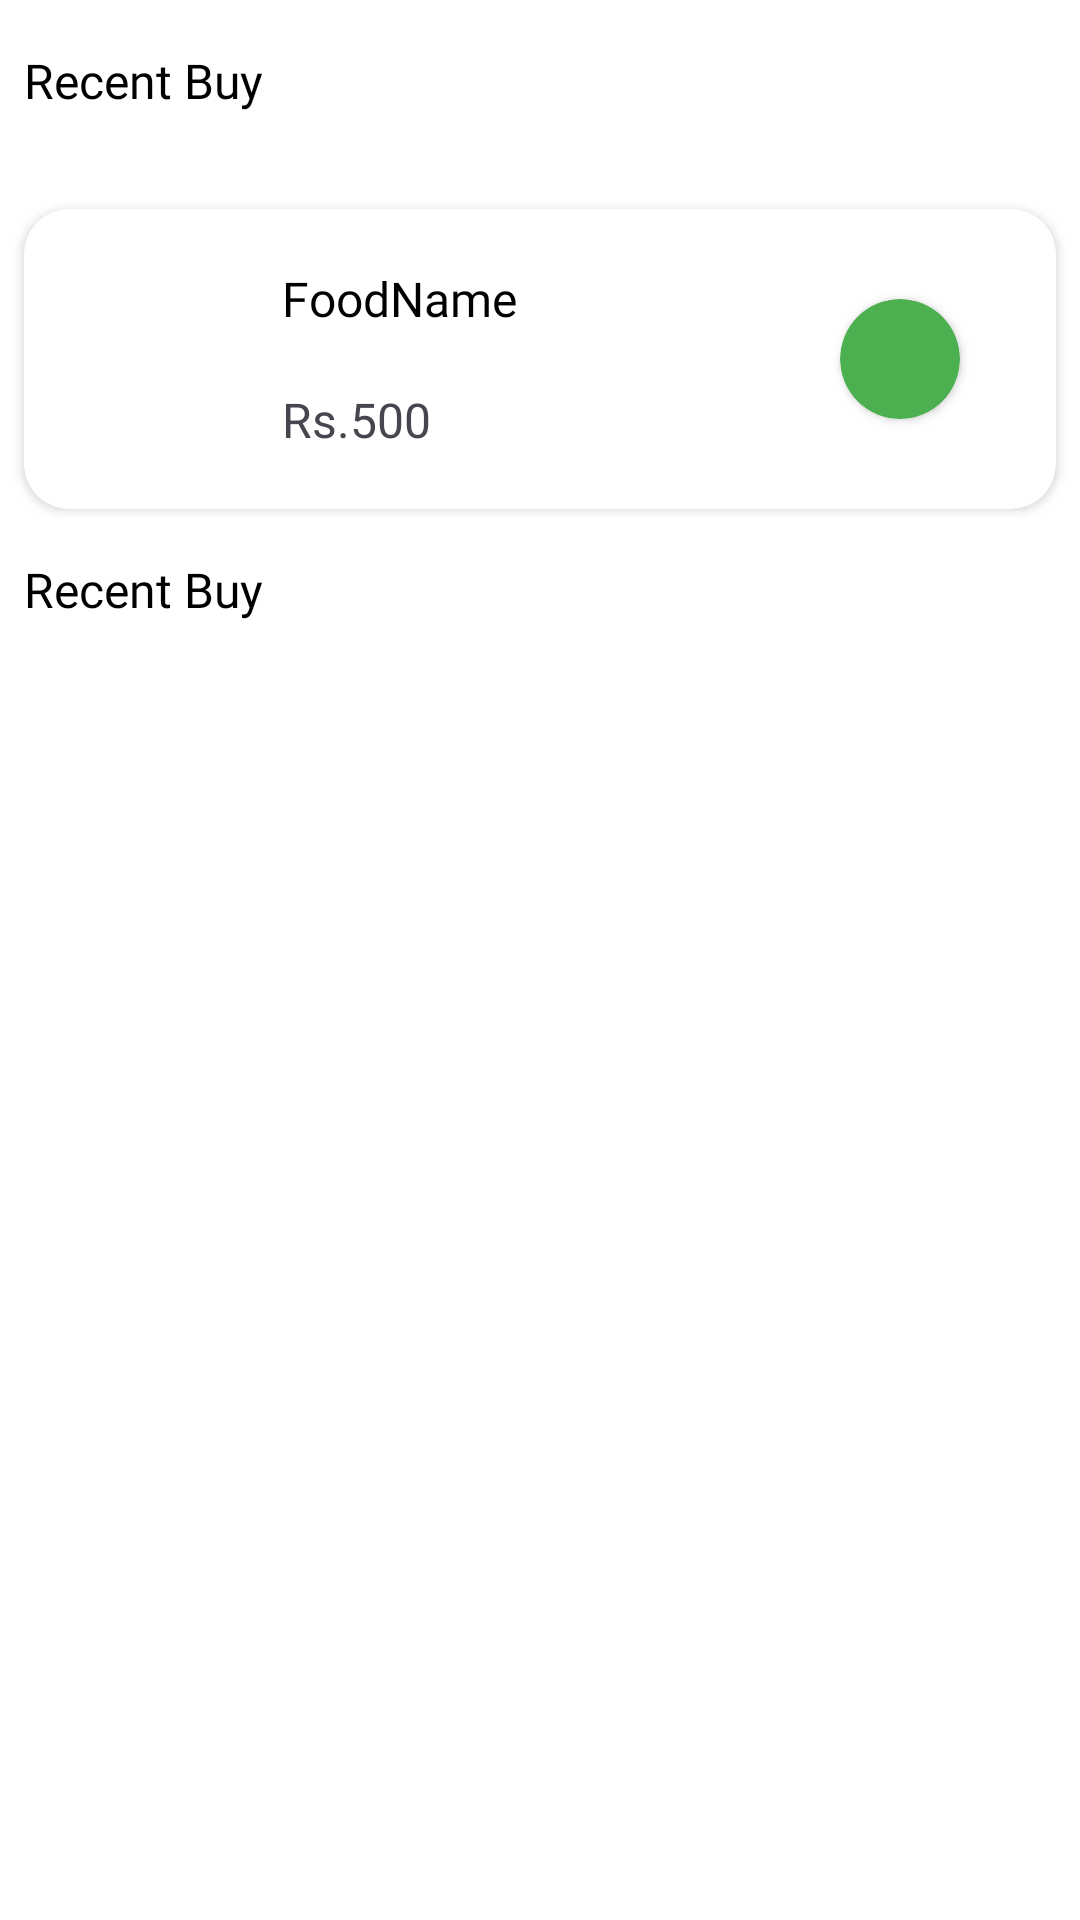

Write the Android layout XML for this screen, with the resource values it uses.
<!-- AndroidManifest.xml: application theme Theme.DryFruits1 -->
<!-- res/layout/fragment_history.xml -->
<?xml version="1.0" encoding="utf-8"?>
<FrameLayout xmlns:android="http://schemas.android.com/apk/res/android"
    xmlns:app="http://schemas.android.com/apk/res-auto"
    xmlns:tools="http://schemas.android.com/tools"
    android:layout_width="match_parent"
    android:layout_height="match_parent"
    android:background="@color/white"
    tools:context=".Fragment.HistoryFragment">


    <androidx.constraintlayout.widget.ConstraintLayout
        android:layout_width="match_parent"
        android:layout_height="match_parent">

        <TextView
            android:id="@+id/textView20"
            android:layout_width="wrap_content"
            android:layout_height="wrap_content"
            android:layout_marginStart="8dp"
            android:layout_marginTop="16dp"
            android:fontFamily="@font/yeonsung_regular"
            android:text="Recent Buy"
            android:textColor="@color/black"
            android:textSize="16sp"
            app:layout_constraintStart_toStartOf="parent"
            app:layout_constraintTop_toTopOf="parent" />

        <androidx.cardview.widget.CardView
            android:id="@+id/cardView2"
            android:layout_width="match_parent"
            android:layout_height="100dp"
            android:layout_marginStart="8dp"
            android:layout_marginTop="32dp"
            android:layout_marginEnd="8dp"
            app:cardCornerRadius="15dp"
            app:layout_constraintEnd_toEndOf="parent"
            app:layout_constraintStart_toStartOf="parent"
            app:layout_constraintTop_toBottomOf="@+id/textView20">

            <androidx.constraintlayout.widget.ConstraintLayout
                android:layout_width="match_parent"
                android:layout_height="match_parent">

                <ImageView
                    android:id="@+id/buyAgainFoodImage"
                    android:layout_width="62dp"
                    android:layout_height="62dp"
                    android:layout_marginStart="8dp"
                    android:layout_marginTop="8dp"
                    android:layout_marginBottom="8dp"
                    android:src="@drawable/menu2"
                    app:layout_constraintBottom_toBottomOf="parent"
                    app:layout_constraintStart_toStartOf="parent"
                    app:layout_constraintTop_toTopOf="parent" />

                <TextView
                    android:id="@+id/buyAgainFoodName"
                    android:layout_width="wrap_content"
                    android:layout_height="wrap_content"
                    android:layout_marginStart="16dp"
                    android:fontFamily="@font/yeonsung_regular"
                    android:text="FoodName"
                    android:textColor="@color/black"
                    android:textSize="16sp"
                    app:layout_constraintBottom_toTopOf="@+id/buyAgainFoodPrice"
                    app:layout_constraintStart_toEndOf="@+id/buyAgainFoodImage"
                    app:layout_constraintTop_toTopOf="parent" />

                <TextView
                    android:id="@+id/buyAgainFoodPrice"
                    android:layout_width="wrap_content"
                    android:layout_height="wrap_content"
                    android:fontFamily="@font/yeonsung_regular"
                    android:text="Rs.500"
                    android:textColor="@color/textcolor"
                    android:textSize="16sp"
                    app:layout_constraintBottom_toBottomOf="parent"
                    app:layout_constraintStart_toStartOf="@+id/buyAgainFoodName"
                    app:layout_constraintTop_toBottomOf="@+id/buyAgainFoodName" />

                <androidx.cardview.widget.CardView
                    android:id="@+id/orderdStatus"
                    android:layout_width="40dp"
                    android:layout_height="40dp"
                    android:layout_marginEnd="32dp"
                    app:cardBackgroundColor="#4CAF50"
                    app:cardCornerRadius="20dp"
                    app:layout_constraintBottom_toBottomOf="parent"
                    app:layout_constraintEnd_toEndOf="parent"
                    app:layout_constraintTop_toTopOf="parent" />
            </androidx.constraintlayout.widget.ConstraintLayout>

        </androidx.cardview.widget.CardView>

        <TextView
            android:id="@+id/textView24"
            android:layout_width="wrap_content"
            android:layout_height="wrap_content"
            android:layout_marginStart="8dp"
            android:layout_marginTop="16dp"
            android:fontFamily="@font/yeonsung_regular"
            android:text="Recent Buy"
            android:textColor="@color/black"
            android:textSize="16sp"
            app:layout_constraintStart_toStartOf="parent"
            app:layout_constraintTop_toBottomOf="@+id/cardView2" />

        <androidx.recyclerview.widget.RecyclerView
            android:id="@+id/BuyAgainRecyclerView"
            android:layout_width="match_parent"
            android:layout_height="0dp"
            android:layout_marginTop="16dp"
            app:layout_constraintBottom_toBottomOf="parent"
            app:layout_constraintEnd_toEndOf="parent"
            app:layout_constraintHorizontal_bias="0.0"
            app:layout_constraintStart_toStartOf="parent"
            app:layout_constraintTop_toBottomOf="@+id/textView24"
            app:layout_constraintVertical_bias="1.0"
            tools:listitem="@layout/buy_again_item" />
    </androidx.constraintlayout.widget.ConstraintLayout>
</FrameLayout>
<!-- res/layout/buy_again_item.xml (included above) -->
<?xml version="1.0" encoding="utf-8"?>
<androidx.constraintlayout.widget.ConstraintLayout xmlns:android="http://schemas.android.com/apk/res/android"
    android:layout_width="match_parent"
    android:layout_height="wrap_content"
    android:background="@color/white"
    xmlns:app="http://schemas.android.com/apk/res-auto">

    <androidx.cardview.widget.CardView
        android:id="@+id/cardView2"
        android:layout_width="match_parent"
        android:layout_height="100dp"
        android:layout_marginStart="8dp"
        android:layout_marginEnd="8dp"
        android:layout_marginBottom="8dp"
        android:layout_marginTop="8dp"
        app:cardCornerRadius="22dp"
        app:cardElevation="5dp"
        app:layout_constraintBottom_toBottomOf="parent"
        app:layout_constraintEnd_toEndOf="parent"
        app:layout_constraintStart_toStartOf="parent"
        app:layout_constraintTop_toTopOf="parent">

        <androidx.constraintlayout.widget.ConstraintLayout
            android:layout_width="match_parent"
            android:layout_height="match_parent">

            <ImageView
                android:id="@+id/buyAgainFoodImage"
                android:layout_width="62dp"
                android:layout_height="62dp"
                android:layout_marginStart="8dp"
                android:layout_marginTop="8dp"
                android:layout_marginBottom="8dp"
                android:src="@drawable/menu2"
                app:layout_constraintBottom_toBottomOf="parent"
                app:layout_constraintStart_toStartOf="parent"
                app:layout_constraintTop_toTopOf="parent" />

            <TextView
                android:id="@+id/buyAgainFoodName"
                android:layout_width="wrap_content"
                android:layout_height="wrap_content"
                android:layout_marginStart="16dp"
                android:fontFamily="@font/yeonsung_regular"
                android:text="FoodName"
                android:textSize="16sp"
                android:textColor="@color/black"
                app:layout_constraintBottom_toTopOf="@+id/buyAgainFoodPrice"
                app:layout_constraintStart_toEndOf="@+id/buyAgainFoodImage"
                app:layout_constraintTop_toTopOf="parent" />

            <TextView
                android:id="@+id/buyAgainFoodPrice"
                android:layout_width="wrap_content"
                android:layout_height="wrap_content"
                android:fontFamily="@font/yeonsung_regular"
                android:text="Rs.500"
                android:textSize="20sp"
                android:textColor="@color/textcolor"
                app:layout_constraintBottom_toBottomOf="parent"
                app:layout_constraintStart_toStartOf="@+id/buyAgainFoodName"
                app:layout_constraintTop_toBottomOf="@+id/buyAgainFoodName" />

            <androidx.appcompat.widget.AppCompatButton
                android:id="@+id/buyAgainFoodButton"
                android:layout_width="85dp"
                android:layout_height="30dp"
                android:layout_marginEnd="32dp"
                android:background="@drawable/addtocartshape"
                android:fontFamily="@font/yeonsung_regular"
                android:text="Buy Again"
                android:textAllCaps="false"
                android:textColor="@color/white"
                app:layout_constraintBottom_toBottomOf="parent"
                app:layout_constraintEnd_toEndOf="parent"
                app:layout_constraintTop_toTopOf="parent" />
        </androidx.constraintlayout.widget.ConstraintLayout>

    </androidx.cardview.widget.CardView>
</androidx.constraintlayout.widget.ConstraintLayout>
<!-- resources referenced by this layout -->
<resources>
  <!-- drawable addtocartshape (drawable) -->
  <shape xmlns:android="http://schemas.android.com/apk/res/android">
      <corners android:radius="5dp"/>
      <gradient android:startColor="@color/startcolor"
          android:endColor="@color/endcolor" android:angle="-45"/>
  </shape>
  <style name="Theme.DryFruits1" parent="Base.Theme.DryFruits1" />
  <style name="Base.Theme.DryFruits1" parent="Theme.Material3.DayNight.NoActionBar">
          
          
      </style>
  <!-- not gathered from this repository: default colours our renderer supplied (Android Studio template values) -->
  <color name="black">#FF000000</color>
  <color name="white">#FFFFFFFF</color>
</resources>
